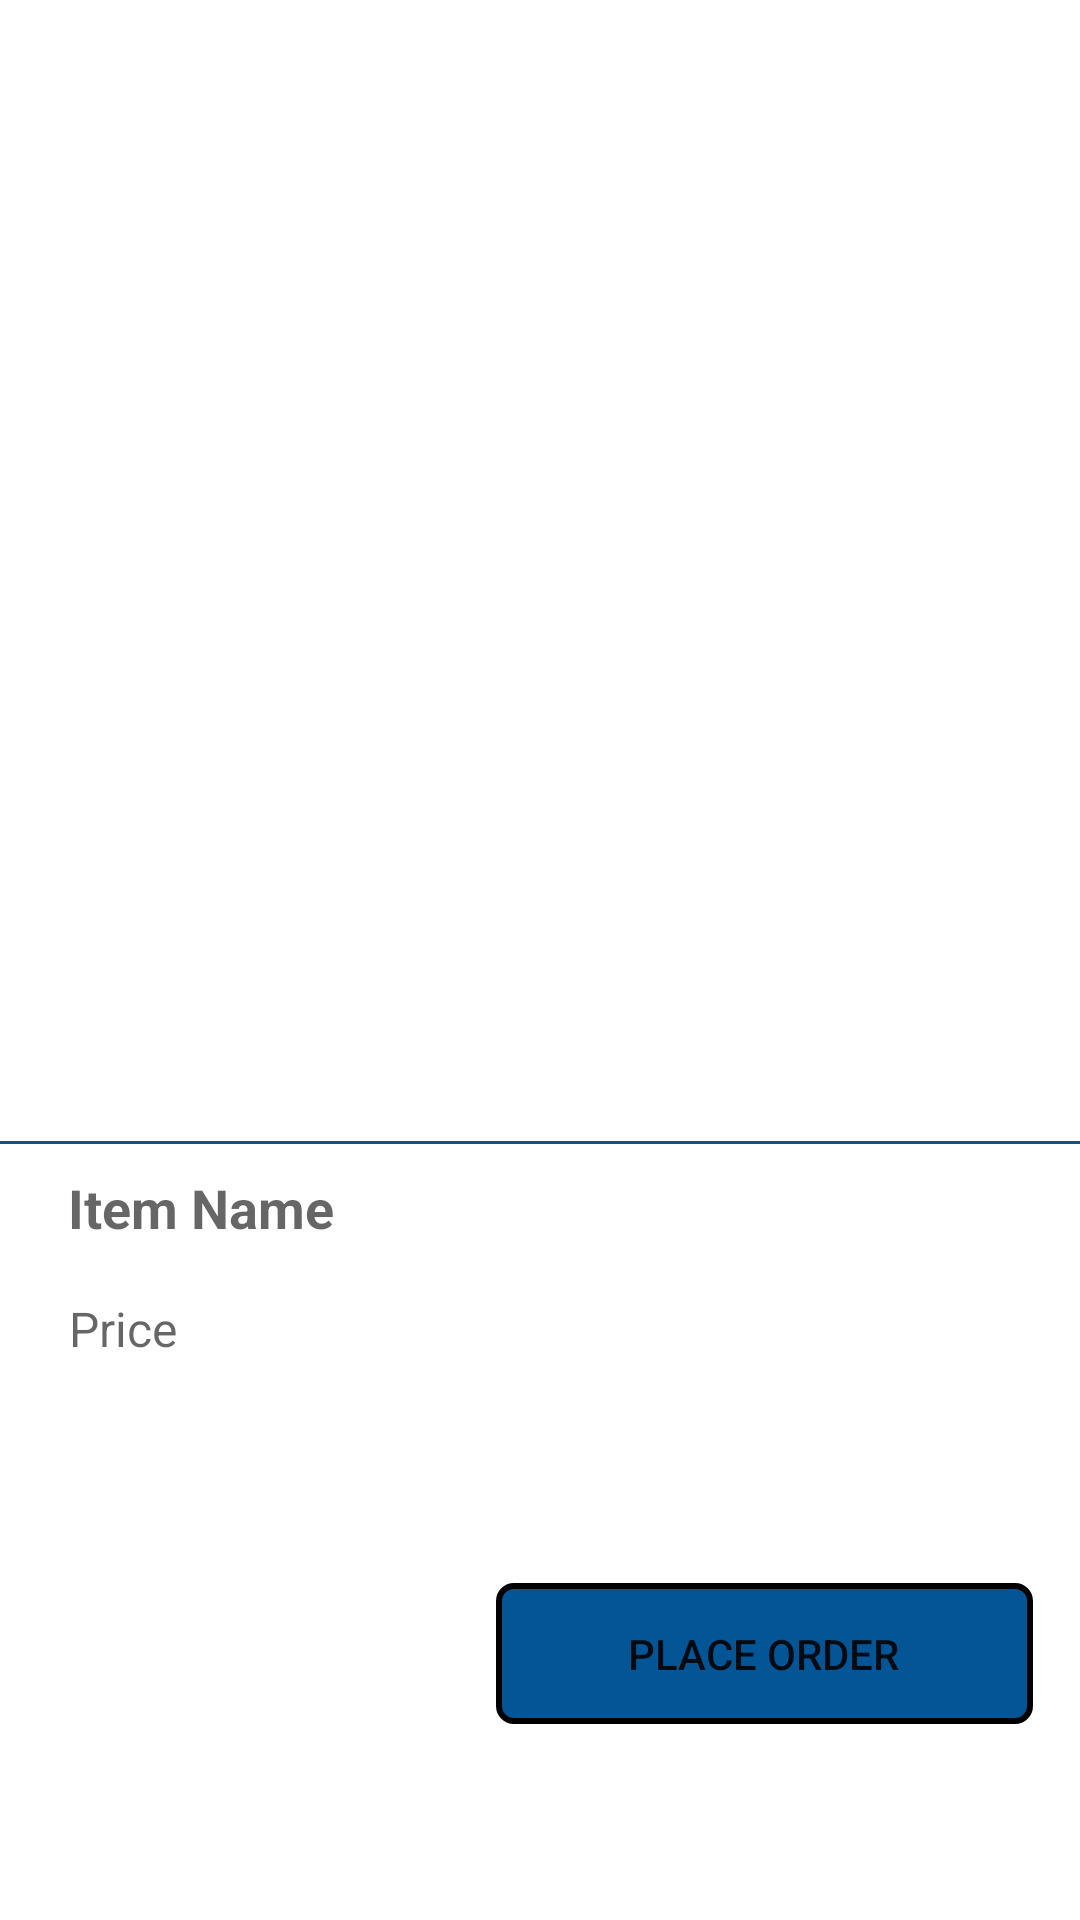

Here is an Android app screen rendered from its layout file. Give the layout XML and the strings, colors and styles it references.
<!-- AndroidManifest.xml: application theme Theme.MaverickBazaar -->
<!-- res/layout/activity_item_display.xml -->
<?xml version="1.0" encoding="utf-8"?>
<androidx.constraintlayout.widget.ConstraintLayout xmlns:android="http://schemas.android.com/apk/res/android"
    xmlns:app="http://schemas.android.com/apk/res-auto"
    xmlns:tools="http://schemas.android.com/tools"
    android:layout_width="match_parent"
    android:layout_height="match_parent"
    tools:context=".itemDisplay">

    <Button
        android:id="@+id/placeOrder"
        android:layout_width="180dp"
        android:layout_height="48dp"
        android:background="@drawable/transparent"
        android:text="Place Order"
        app:layout_constraintBottom_toBottomOf="parent"
        app:layout_constraintEnd_toEndOf="parent"
        app:layout_constraintHorizontal_bias="0.913"
        app:layout_constraintStart_toStartOf="parent"
        app:layout_constraintTop_toTopOf="parent"
        app:layout_constraintVertical_bias="0.891" />

    <ImageView
        android:id="@+id/itemDisplay"
        android:layout_width="381dp"
        android:layout_height="367dp"
        android:layout_marginBottom="35dp"
        android:padding="5dp"
        app:layout_constraintBottom_toBottomOf="parent"
        app:layout_constraintEnd_toEndOf="parent"
        app:layout_constraintHorizontal_bias="0.0"
        app:layout_constraintStart_toStartOf="parent"
        app:layout_constraintTop_toTopOf="parent"
        app:layout_constraintVertical_bias="0.0" />

    <TextView
        android:id="@+id/itemPrice"
        android:layout_width="127dp"
        android:layout_height="35dp"
        android:layout_marginStart="16dp"
        android:layout_marginBottom="38dp"
        android:hint="Price"
        android:textSize="16sp"
        app:layout_constraintBottom_toBottomOf="parent"
        app:layout_constraintEnd_toEndOf="parent"
        app:layout_constraintHorizontal_bias="0.033"
        app:layout_constraintStart_toStartOf="parent"
        app:layout_constraintTop_toTopOf="parent"
        app:layout_constraintVertical_bias="0.762" />

    <TextView
        android:id="@+id/itemName"
        android:layout_width="186dp"
        android:layout_height="38dp"
        android:layout_marginStart="16dp"
        android:layout_marginBottom="17dp"
        android:hint="Item Name"
        android:textColor="#000000"
        android:textSize="18sp"
        android:textStyle="bold"
        app:layout_constraintBottom_toBottomOf="parent"
        app:layout_constraintEnd_toEndOf="parent"
        app:layout_constraintHorizontal_bias="0.043"
        app:layout_constraintStart_toStartOf="parent"
        app:layout_constraintTop_toTopOf="parent"
        app:layout_constraintVertical_bias="0.667" />

    <View
        android:layout_width="match_parent"
        android:layout_height="1dp"
        android:background="#035595"
        app:layout_constraintBottom_toBottomOf="parent"
        app:layout_constraintEnd_toEndOf="parent"
        app:layout_constraintHorizontal_bias="0.0"
        app:layout_constraintStart_toStartOf="parent"
        app:layout_constraintTop_toTopOf="parent"
        app:layout_constraintVertical_bias="0.595" />

    <ImageView
        android:id="@+id/imageView12"
        android:layout_width="179dp"
        android:layout_height="47dp"
        app:layout_constraintBottom_toBottomOf="parent"
        app:layout_constraintEnd_toEndOf="parent"
        app:layout_constraintHorizontal_bias="0.913"
        app:layout_constraintStart_toStartOf="parent"
        app:layout_constraintTop_toTopOf="parent"
        app:layout_constraintVertical_bias="0.89"
        app:srcCompat="@drawable/rectangle" />

</androidx.constraintlayout.widget.ConstraintLayout>
<!-- resources referenced by this layout -->
<resources>
  <!-- drawable rectangle (drawable) -->
  <?xml version="1.0" encoding="UTF-8"?>
  <shape xmlns:android="http://schemas.android.com/apk/res/android" android:id="@+id/listview_background_shape">
      <stroke android:width="2dp" android:color="#000000" />
      <padding android:left="2dp"
          android:top="2dp"
          android:right="2dp"
          android:bottom="2dp" />
      <corners android:radius="5dp" />
      <solid android:color="#035595" />
  </shape>
  <style name="Theme.MaverickBazaar" parent="Theme.MaterialComponents.DayNight.DarkActionBar">
          
          <item name="colorPrimary">@color/purple_500</item>
          <item name="colorPrimaryVariant">@color/purple_700</item>
          <item name="colorOnPrimary">@color/white</item>
          
          <item name="colorSecondary">@color/teal_200</item>
          <item name="colorSecondaryVariant">@color/teal_700</item>
          <item name="colorOnSecondary">@color/black</item>
          
          <item name="android:statusBarColor" tools:targetApi="l">?attr/colorPrimaryVariant</item>
          
      </style>
  <color name="purple_500">#FF6200EE</color>
  <color name="purple_700">#FF3700B3</color>
  <color name="white">#FFFFFFFF</color>
  <color name="teal_200">#FF03DAC5</color>
  <color name="teal_700">#FF018786</color>
  <color name="black">#FF000000</color>
</resources>
